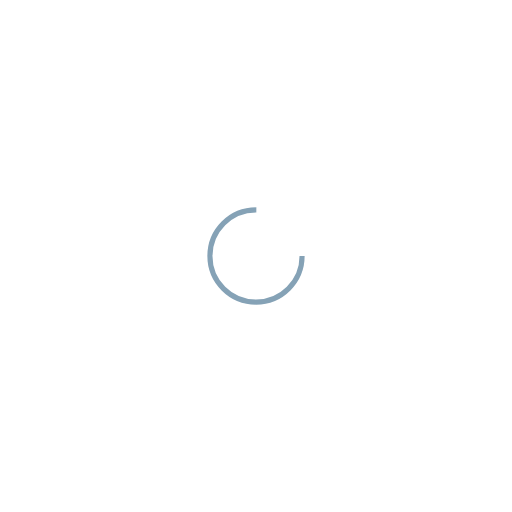
t = 0.00 s
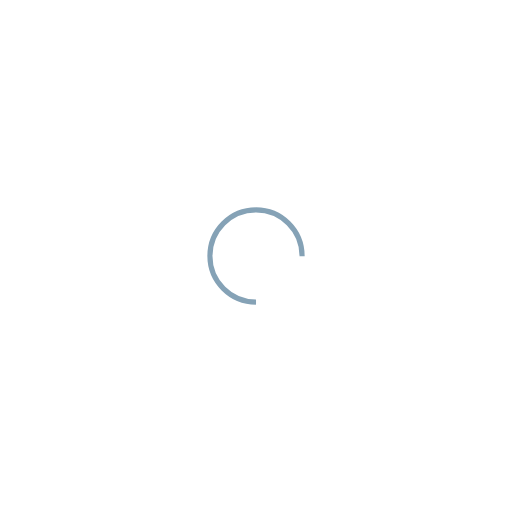
t = 0.18 s
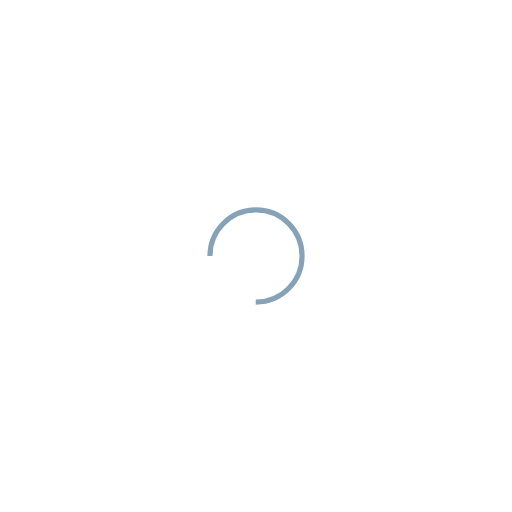
t = 0.35 s
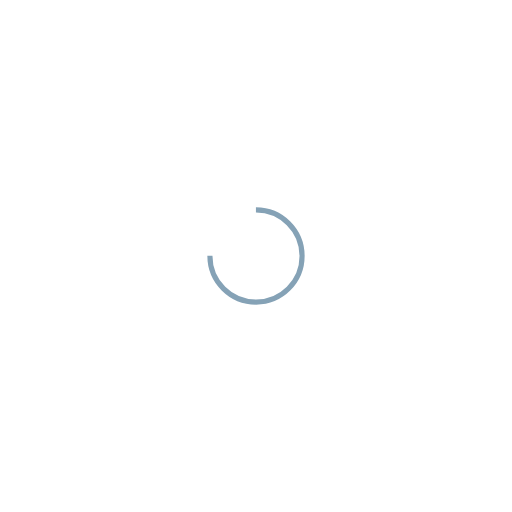
t = 0.53 s

The animated SVG that drew these frames (rendered in a browser with its animation timeline set to each time). Animation: 1 SMIL element (animateTransform=1); one cycle of 0.70 s, repeats indefinitely.

<?xml version="1.0" encoding="utf-8"?>
<svg xmlns="http://www.w3.org/2000/svg" xmlns:xlink="http://www.w3.org/1999/xlink" style="margin: auto; background: none; display: block; shape-rendering: auto;" width="197px" height="197px" viewBox="0 0 100 100" preserveAspectRatio="xMidYMid">
<circle cx="50" cy="50" fill="none" stroke="#85a2b6" stroke-width="1" r="9" stroke-dasharray="42.411500823462205 16.13716694115407">
  <animateTransform attributeName="transform" type="rotate" repeatCount="indefinite" dur="0.7042253521126761s" values="0 50 50;360 50 50" keyTimes="0;1"></animateTransform>
</circle>
<!-- [ldio] generated by https://loading.io/ --></svg>
